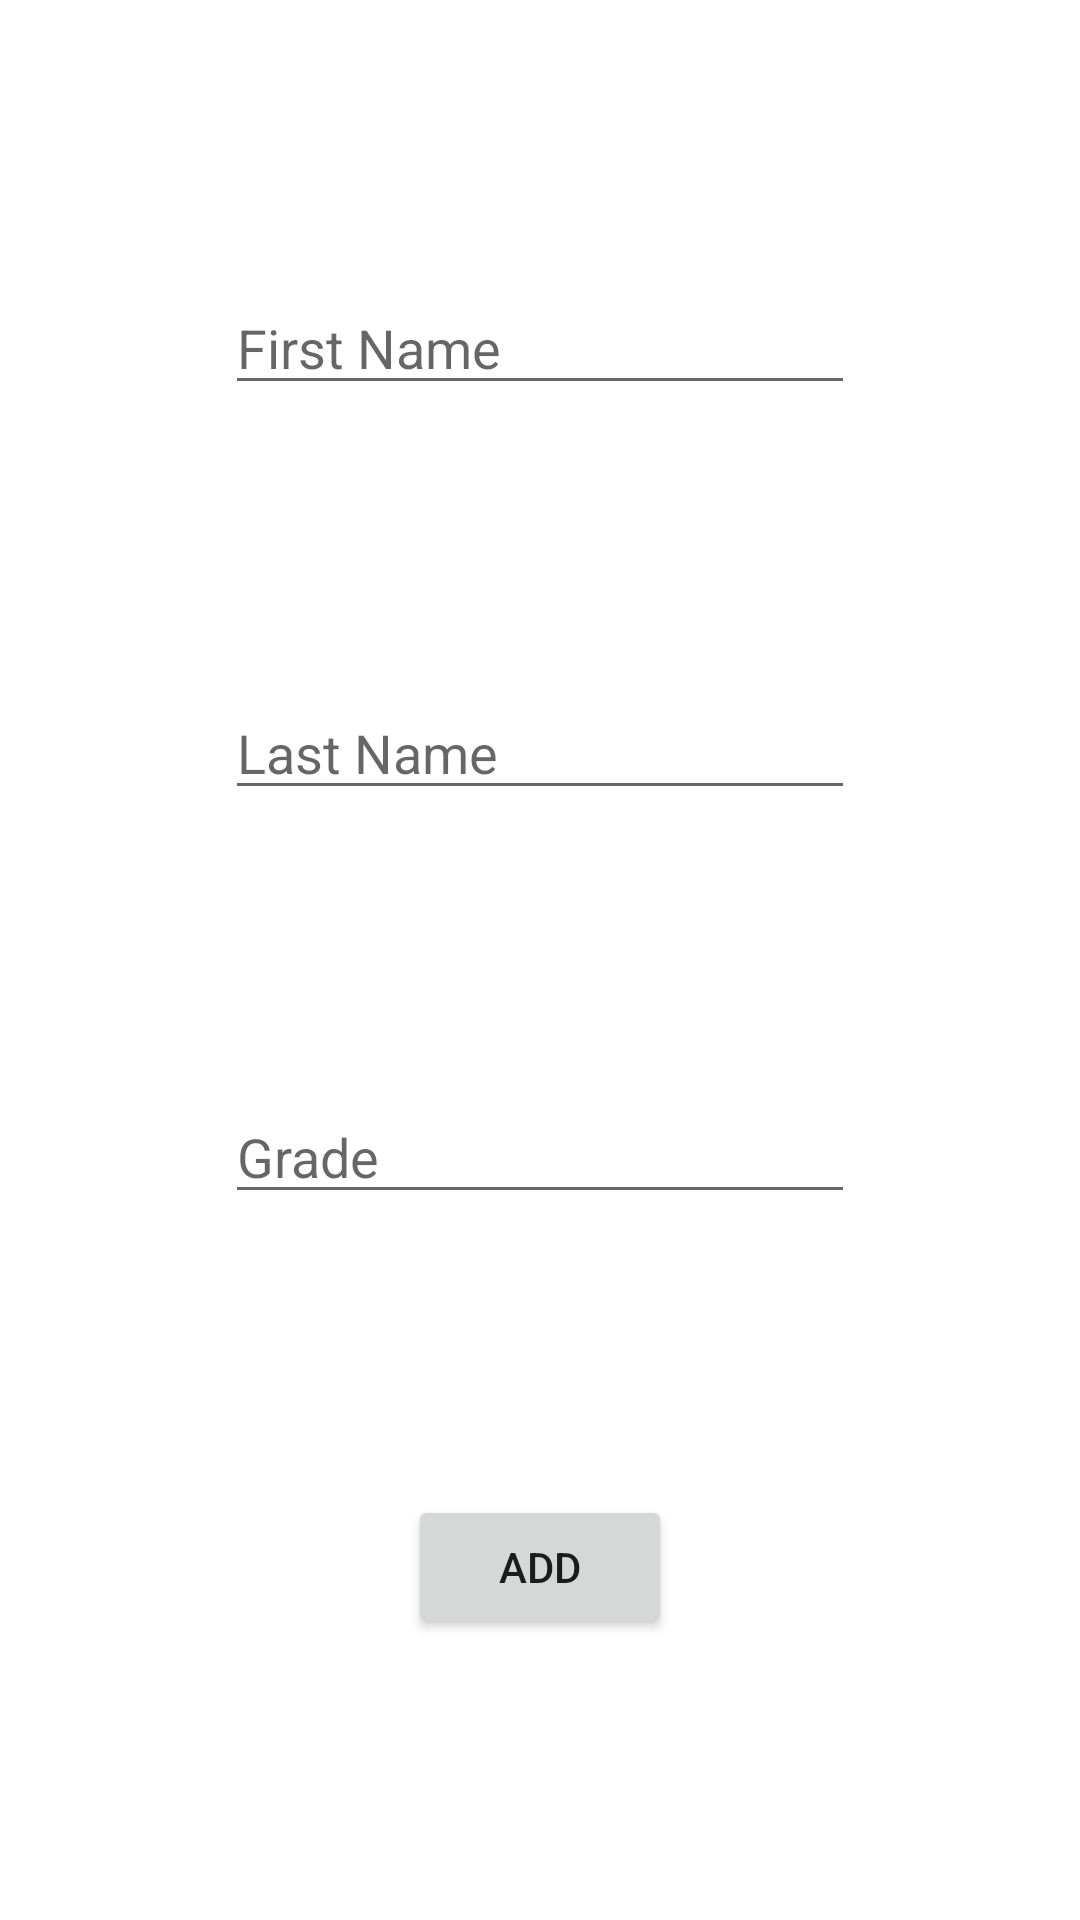

Produce the Android XML layout that renders to this screen, including the resource entries it uses.
<!-- AndroidManifest.xml: application theme Theme.RoomLibII -->
<!-- res/layout/activity_add.xml -->
<?xml version="1.0" encoding="utf-8"?>
<androidx.constraintlayout.widget.ConstraintLayout xmlns:android="http://schemas.android.com/apk/res/android"
    xmlns:app="http://schemas.android.com/apk/res-auto"
    xmlns:tools="http://schemas.android.com/tools"
    android:layout_width="match_parent"
    android:layout_height="match_parent"
    tools:context=".Add">

    <EditText
        android:id="@+id/etFName"
        android:layout_width="wrap_content"
        android:layout_height="wrap_content"
        android:ems="10"
        android:inputType="textPersonName"
        android:hint="First Name"
        app:layout_constraintBottom_toTopOf="@+id/etLName"
        app:layout_constraintEnd_toEndOf="parent"
        app:layout_constraintStart_toStartOf="parent"
        app:layout_constraintTop_toTopOf="parent" />

    <EditText
        android:id="@+id/etLName"
        android:layout_width="wrap_content"
        android:layout_height="wrap_content"
        android:ems="10"
        android:inputType="textPersonName"
        android:hint="Last Name"
        app:layout_constraintBottom_toTopOf="@+id/etGrade"
        app:layout_constraintEnd_toEndOf="parent"
        app:layout_constraintStart_toStartOf="parent"
        app:layout_constraintTop_toBottomOf="@+id/etFName" />


    <EditText
        android:id="@+id/etGrade"
        android:layout_width="wrap_content"
        android:layout_height="wrap_content"
        android:ems="10"
        android:hint="Grade"
        android:inputType="numberSigned"
        app:layout_constraintBottom_toTopOf="@+id/btnAdd"
        app:layout_constraintEnd_toEndOf="parent"
        app:layout_constraintStart_toStartOf="parent"
        app:layout_constraintTop_toBottomOf="@+id/etLName" />

    <Button
        android:id="@+id/btnAdd"
        android:layout_width="wrap_content"
        android:layout_height="wrap_content"
        android:text="Add"
        app:layout_constraintBottom_toBottomOf="parent"
        app:layout_constraintEnd_toEndOf="parent"
        app:layout_constraintStart_toStartOf="parent"
        app:layout_constraintTop_toBottomOf="@+id/etGrade" />

</androidx.constraintlayout.widget.ConstraintLayout>
<!-- resources referenced by this layout -->
<resources>
  <style name="Theme.RoomLibII" parent="Theme.MaterialComponents.DayNight.DarkActionBar">
          
          <item name="colorPrimary">@color/purple_500</item>
          <item name="colorPrimaryVariant">@color/purple_700</item>
          <item name="colorOnPrimary">@color/white</item>
          
          <item name="colorSecondary">@color/teal_200</item>
          <item name="colorSecondaryVariant">@color/teal_700</item>
          <item name="colorOnSecondary">@color/black</item>
          
          <item name="android:statusBarColor">?attr/colorPrimaryVariant</item>
          
      </style>
  <!-- not gathered from this repository: default colours our renderer supplied (Android Studio template values) -->
  <color name="purple_500">#FF6200EE</color>
  <color name="purple_700">#FF3700B3</color>
  <color name="teal_200">#FF03DAC5</color>
  <color name="teal_700">#FF018786</color>
  <color name="black">#FF000000</color>
  <color name="white">#FFFFFFFF</color>
</resources>
